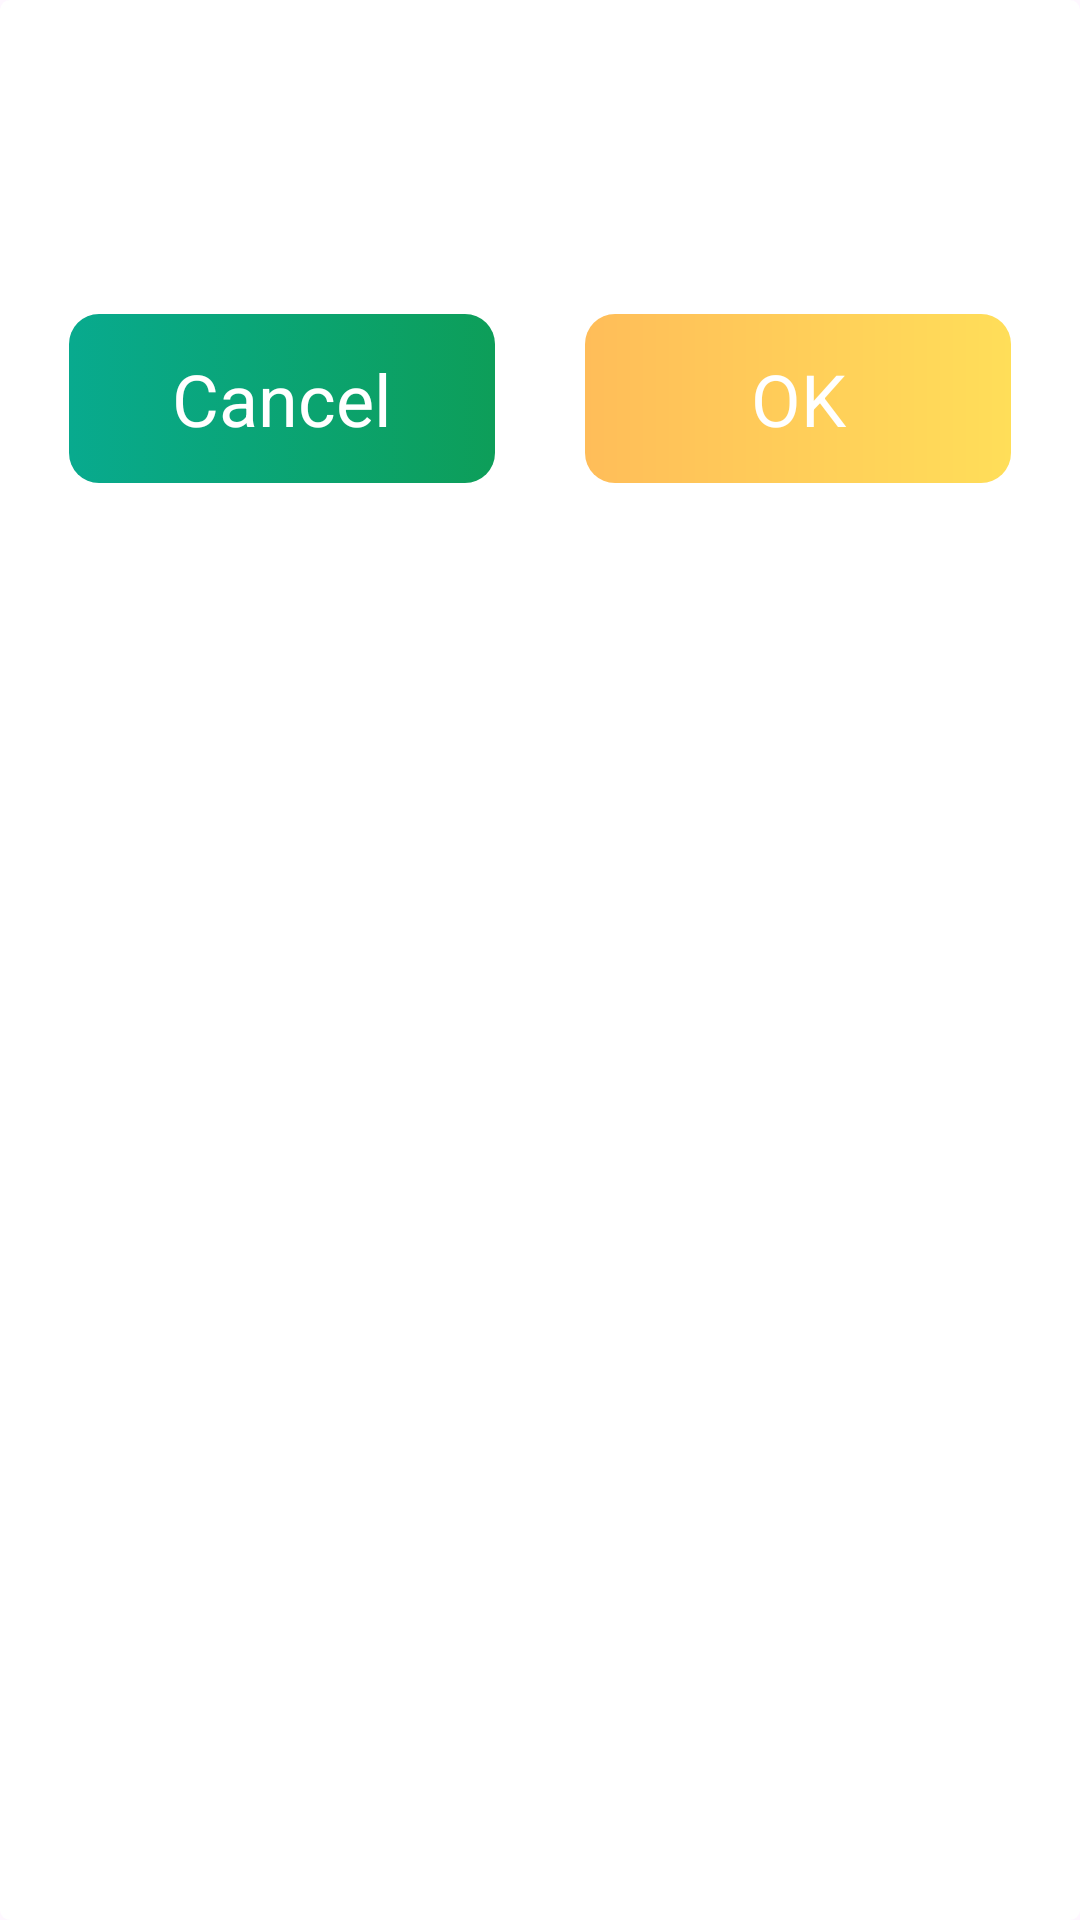

Reconstruct the res/layout file that produces this screen, plus the resources it refers to.
<!-- AndroidManifest.xml: application theme Theme.FuturalVoiceSdkDemo -->
<!-- res/layout/common_dialog.xml -->
<LinearLayout xmlns:android="http://schemas.android.com/apk/res/android"
    android:layout_width="match_parent"
    android:layout_height="match_parent"
    android:orientation="vertical"
    android:background="@drawable/common_dialog_bg">
    <TextView
        android:id="@+id/dialog_title"
        android:layout_width="match_parent"
        android:layout_height="wrap_content"
        android:layout_marginTop="@dimen/margin_10"
        android:gravity="center"
        android:textStyle="bold"
        android:textSize="@dimen/text_size_24" />

    <TextView
        android:id="@+id/dialog_content"
        android:layout_width="match_parent"
        android:layout_height="wrap_content"
        android:layout_marginHorizontal="@dimen/margin_10"
        android:layout_marginVertical="@dimen/margin_10"
        android:gravity="center"
        android:text=""
        android:textSize="@dimen/text_size_24" />

    <LinearLayout
        android:layout_width="match_parent"
        android:layout_height="wrap_content"
        android:gravity="center"
        android:layout_marginTop="@dimen/margin_10"
        android:layout_marginBottom="@dimen/margin_30"
        android:orientation="horizontal" >

        <TextView
            android:id="@+id/dialog_btn_cancel"
            android:layout_width="wrap_content"
            android:layout_height="wrap_content"
            android:minWidth="@dimen/w_h_142"
            android:gravity="center"
            android:background="@drawable/btn_green_selector"
            android:text="@android:string/cancel"
            android:textColor="@color/white"
            android:paddingVertical="@dimen/padding_12"
            android:paddingHorizontal="@dimen/padding_16"
            android:textSize="@dimen/text_size_24" />

        <TextView
            android:id="@+id/dialog_btn_sure"
            android:layout_width="wrap_content"
            android:layout_height="wrap_content"
            android:minWidth="@dimen/w_h_142"
            android:gravity="center"
            android:layout_marginStart="@dimen/margin_30"
            android:background="@drawable/btn_i_know_selector"
            android:textColor="@color/white"
            android:paddingVertical="@dimen/padding_12"
            android:paddingHorizontal="@dimen/padding_16"
            android:text="@android:string/ok"
            android:textSize="@dimen/text_size_24" />
    </LinearLayout>
</LinearLayout>
<!-- resources referenced by this layout -->
<resources>
  <dimen name="margin_10">10dp</dimen>
  <dimen name="margin_30">30dp</dimen>
  <dimen name="padding_12">12dp</dimen>
  <dimen name="padding_16">16dp</dimen>
  <dimen name="text_size_24">24sp</dimen>
  <dimen name="w_h_142">142dp</dimen>
  <!-- drawable btn_green_selector (drawable) -->
  <selector xmlns:android="http://schemas.android.com/apk/res/android">
      
      <item android:drawable="@drawable/btn_green_press" android:state_pressed="true" />
      
      <item android:drawable="@drawable/btn_green_press" android:state_focused="true" />
      <item android:drawable="@drawable/btn_green_press" android:state_enabled="false" />
      
      <item android:drawable="@drawable/btn_green_normal" />
  </selector>
  <!-- drawable btn_i_know_selector (drawable) -->
  <layer-list xmlns:android="http://schemas.android.com/apk/res/android">
      <item>
          <shape android:shape="rectangle">
              <gradient
                  android:angle="0"
                  android:startColor="#FFBD59"
                  android:endColor="#FFDE59" />
              <corners android:radius="10dp"/>
          </shape>
      </item>
  </layer-list>
  <!-- drawable common_dialog_bg (drawable) -->
  <?xml version="1.0" encoding="utf-8"?>
  <shape xmlns:android="http://schemas.android.com/apk/res/android" >
  
      
      <corners android:radius="10px" />
  
      
      <solid android:color="@android:color/white" />
  
  </shape>
  <style name="Theme.FuturalVoiceSdkDemo" parent="Base.Theme.FuturalVoiceSdkDemo" />
  <!-- drawable btn_green_press (drawable) -->
  <layer-list xmlns:android="http://schemas.android.com/apk/res/android">
      <item>
          <shape android:shape="rectangle">
              <gradient
                  android:angle="0"
                  android:startColor="#08C4A3"
                  android:endColor="#1AD87E" />
              <corners android:radius="@dimen/radius_10"/>
          </shape>
      </item>
  </layer-list>
  <!-- drawable btn_green_normal (drawable) -->
  <layer-list xmlns:android="http://schemas.android.com/apk/res/android">
      <item>
          <shape android:shape="rectangle">
              <gradient
                  android:angle="0"
                  android:startColor="#08AA8E"
                  android:endColor="#0D9E59" />
              <corners android:radius="@dimen/radius_10"/>
          </shape>
      </item>
  </layer-list>
  <style name="Base.Theme.FuturalVoiceSdkDemo" parent="Theme.Material3.DayNight.NoActionBar">
          
          
      </style>
  <dimen name="radius_10">10dp</dimen>
  <!-- not gathered from this repository: default colours our renderer supplied (Android Studio template values) -->
  <color name="white">#FFFFFFFF</color>
</resources>
